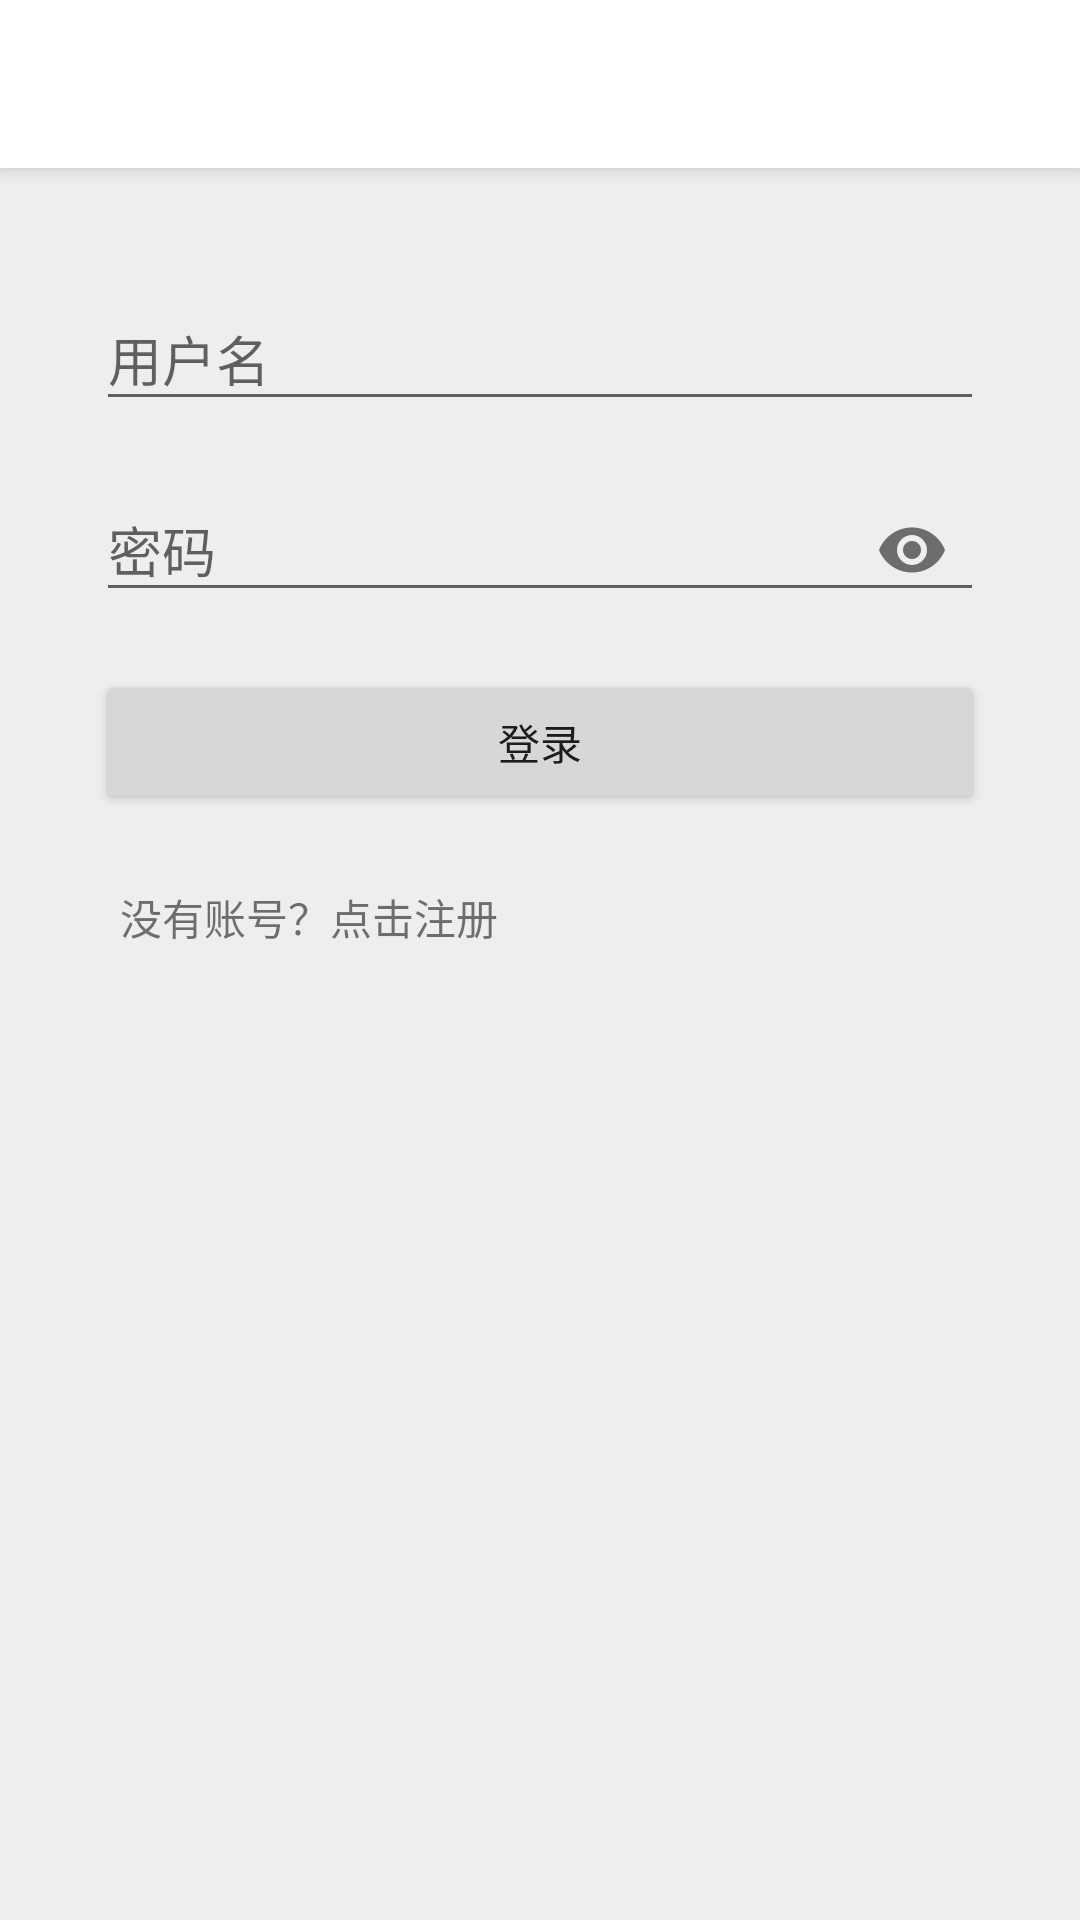

Write the Android layout XML for this screen, with the resource values it uses.
<!-- AndroidManifest.xml: application theme AppTheme -->
<!-- res/layout/activity_login.xml -->
<?xml version="1.0" encoding="utf-8"?>
<android.support.constraint.ConstraintLayout xmlns:android="http://schemas.android.com/apk/res/android"
    xmlns:app="http://schemas.android.com/apk/res-auto"
    xmlns:tools="http://schemas.android.com/tools"
    android:layout_width="match_parent"
    android:layout_height="match_parent"
    tools:context=".LoginActivity">

    <include layout="@layout/include_toolbar" />

    <LinearLayout
        android:layout_width="match_parent"
        android:layout_height="wrap_content"
        android:layout_marginTop="?attr/actionBarSize"
        android:orientation="vertical"
        android:padding="32dp"
        app:layout_constraintEnd_toEndOf="parent"
        app:layout_constraintStart_toStartOf="parent"
        app:layout_constraintTop_toTopOf="parent">


        <android.support.design.widget.TextInputLayout
            android:id="@+id/til_user"
            android:layout_width="match_parent"
            android:layout_height="wrap_content"
            android:layout_marginBottom="4dp">

            <android.support.v7.widget.AppCompatEditText
                android:id="@+id/et_user"
                android:layout_width="match_parent"
                android:layout_height="wrap_content"
                android:hint="@string/activity_login_et_user" />
        </android.support.design.widget.TextInputLayout>

        <android.support.design.widget.TextInputLayout
            android:id="@+id/til_password"
            android:layout_width="match_parent"
            android:layout_height="wrap_content"
            android:layout_marginBottom="8dp"
            android:layout_marginTop="4dp"
            app:passwordToggleEnabled="true">

            <android.support.v7.widget.AppCompatEditText
                android:id="@+id/et_password"
                android:layout_width="match_parent"
                android:layout_height="wrap_content"
                android:hint="@string/activity_login_et_password"
                android:inputType="textPassword" />

        </android.support.design.widget.TextInputLayout>

        <Button
            android:id="@+id/btn_login"
            android:layout_width="match_parent"
            android:layout_height="wrap_content"
            android:layout_marginBottom="8dp"
            android:layout_marginTop="8dp"
            android:onClick="login"
            android:text="@string/activity_login_btn_login" />

        <TextView
            android:id="@+id/tv_register"
            android:layout_width="wrap_content"
            android:layout_height="wrap_content"
            android:layout_marginTop="8dp"
            android:onClick="toRegister"
            android:padding="8dp"
            android:text="@string/activity_login_tv_register" />

    </LinearLayout>

    <ProgressBar
        android:id="@+id/progressBar"
        android:layout_width="wrap_content"
        android:layout_height="wrap_content"
        android:visibility="gone"
        app:layout_constraintBottom_toBottomOf="parent"
        app:layout_constraintEnd_toEndOf="parent"
        app:layout_constraintStart_toStartOf="parent"
        app:layout_constraintTop_toTopOf="parent" />

</android.support.constraint.ConstraintLayout>
<!-- res/layout/include_toolbar.xml (included above) -->
<?xml version="1.0" encoding="utf-8"?>
<android.support.v7.widget.Toolbar xmlns:android="http://schemas.android.com/apk/res/android"
    android:id="@+id/toolbar"
    android:layout_width="match_parent"
    android:layout_height="?attr/actionBarSize"
    android:background="?attr/colorPrimary"
    android:elevation="@dimen/toolbar_elevation" />
<!-- resources referenced by this layout -->
<resources>
  <dimen name="toolbar_elevation">4dp</dimen>
  <string name="activity_login_btn_login">登录</string>
  <string name="activity_login_et_password">密码</string>
  <string name="activity_login_et_user">用户名</string>
  <string name="activity_login_tv_register">没有账号？点击注册</string>
  <style name="AppTheme" parent="Theme.AppCompat.Light.NoActionBar">
          
          <item name="colorPrimary">@color/colorPrimary</item>
          <item name="colorPrimaryDark">@color/colorPrimaryDark</item>
          <item name="colorAccent">@color/colorAccent</item>
  
          <item name="android:windowBackground">@color/windowBackground</item>
      </style>
  <color name="colorPrimary">#ffffff</color>
  <color name="colorPrimaryDark">#e0e0e0</color>
  <color name="colorAccent">#009688</color>
  <color name="windowBackground">#eeeeee</color>
</resources>
